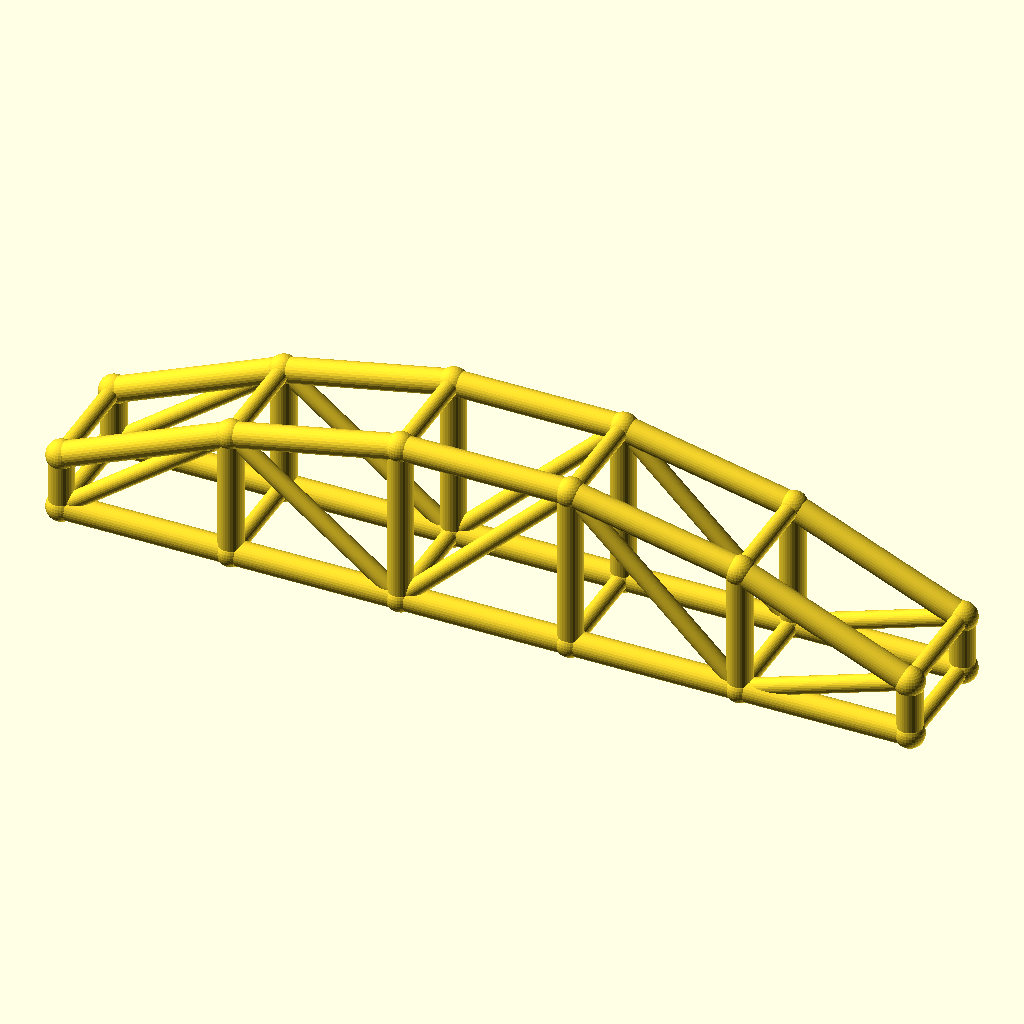
Cell 1: rendered with the file's own defaults.
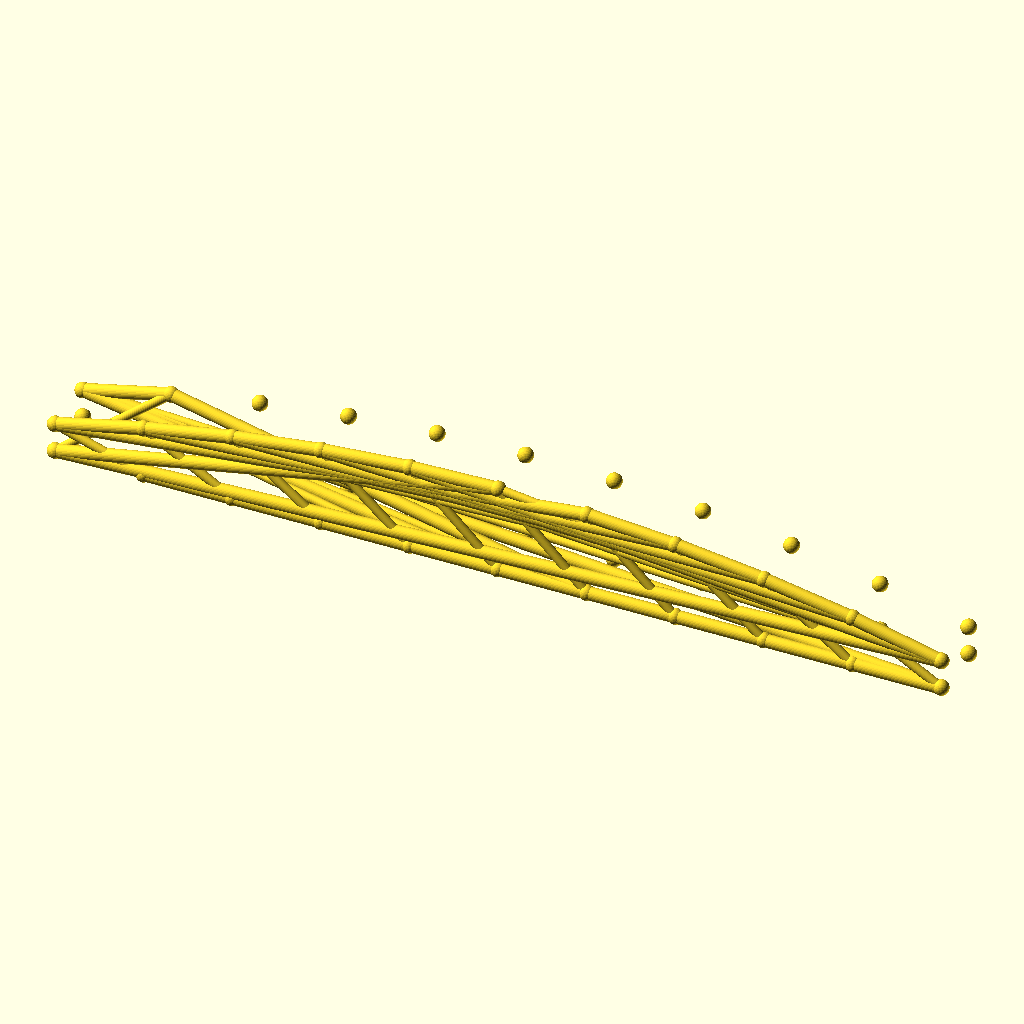
Cell 2 — bays set to 10, the other parameters unchanged.
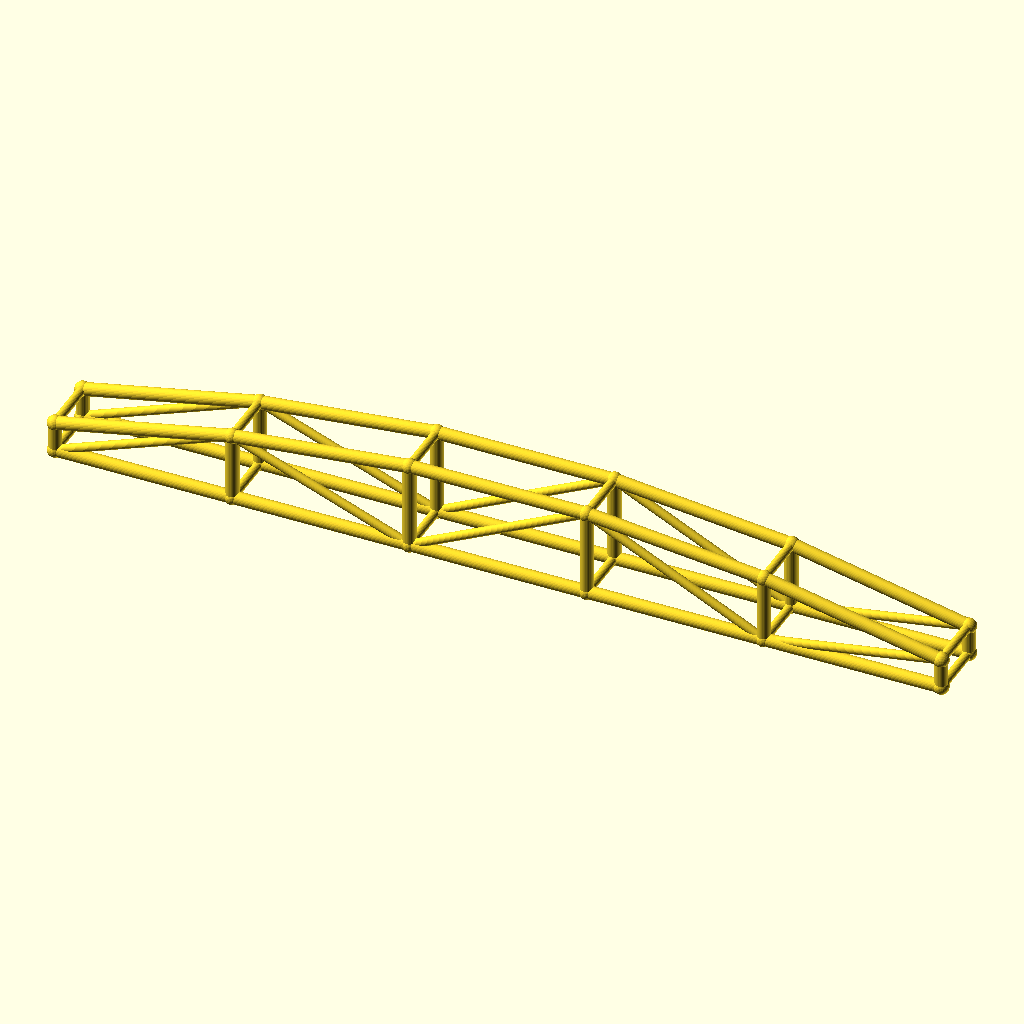
Cell 3: the same model with arch_bay = 60.
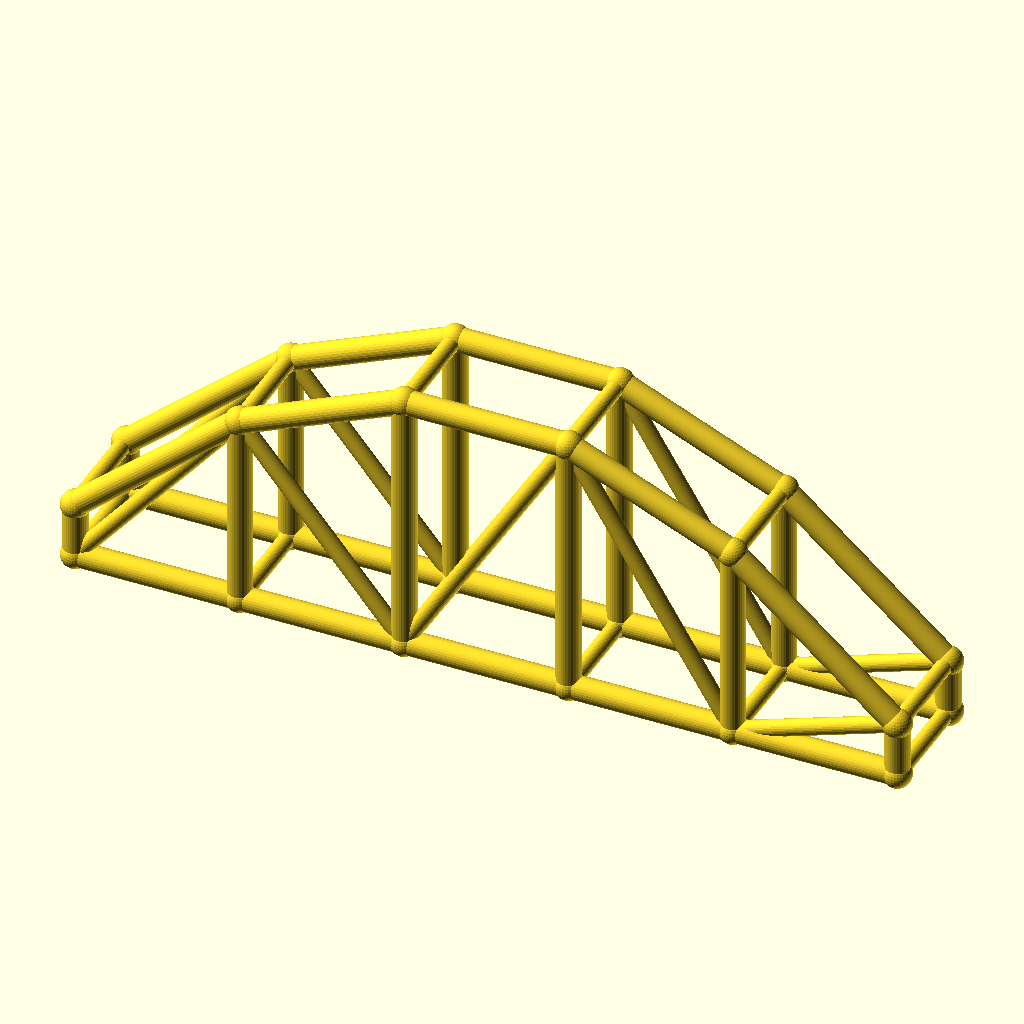
Cell 4 — rise set to 40, the other parameters unchanged.
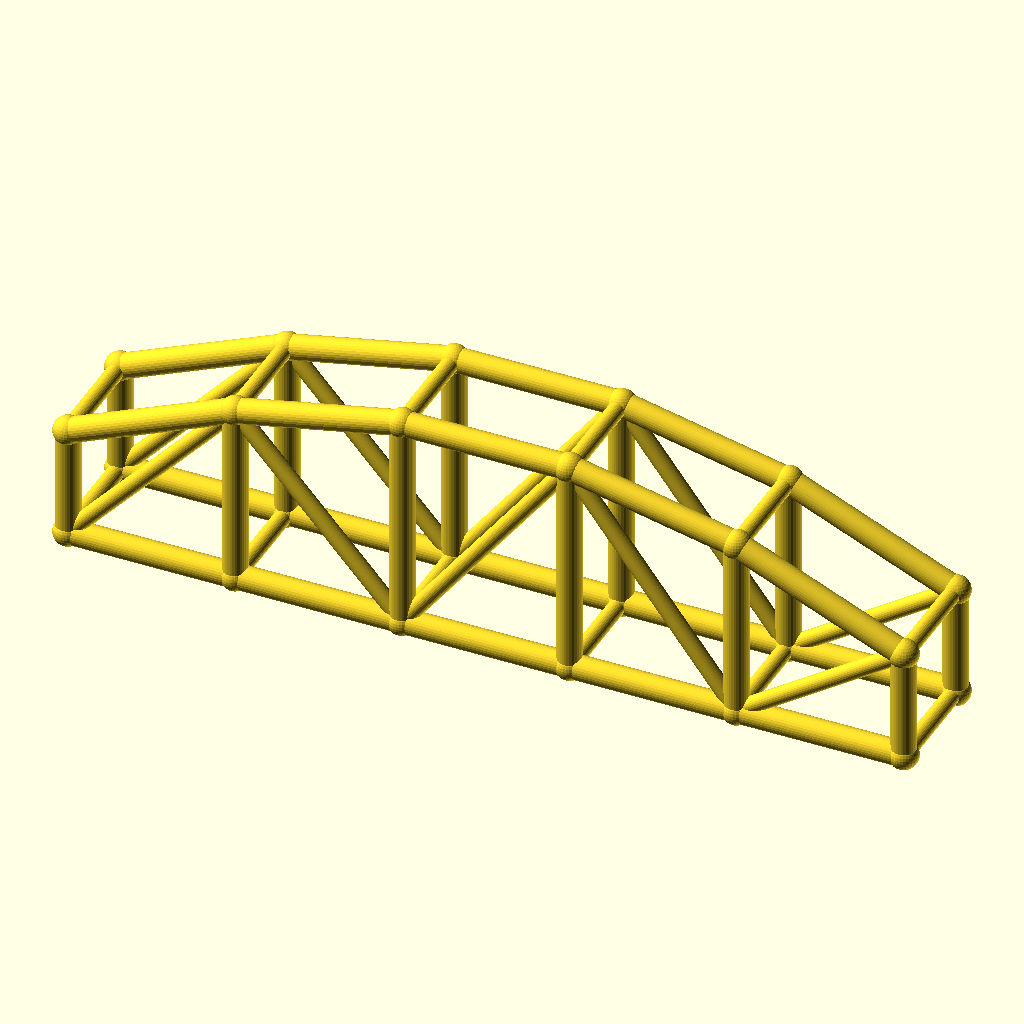
Cell 5: col_h = 20 (everything else at default).
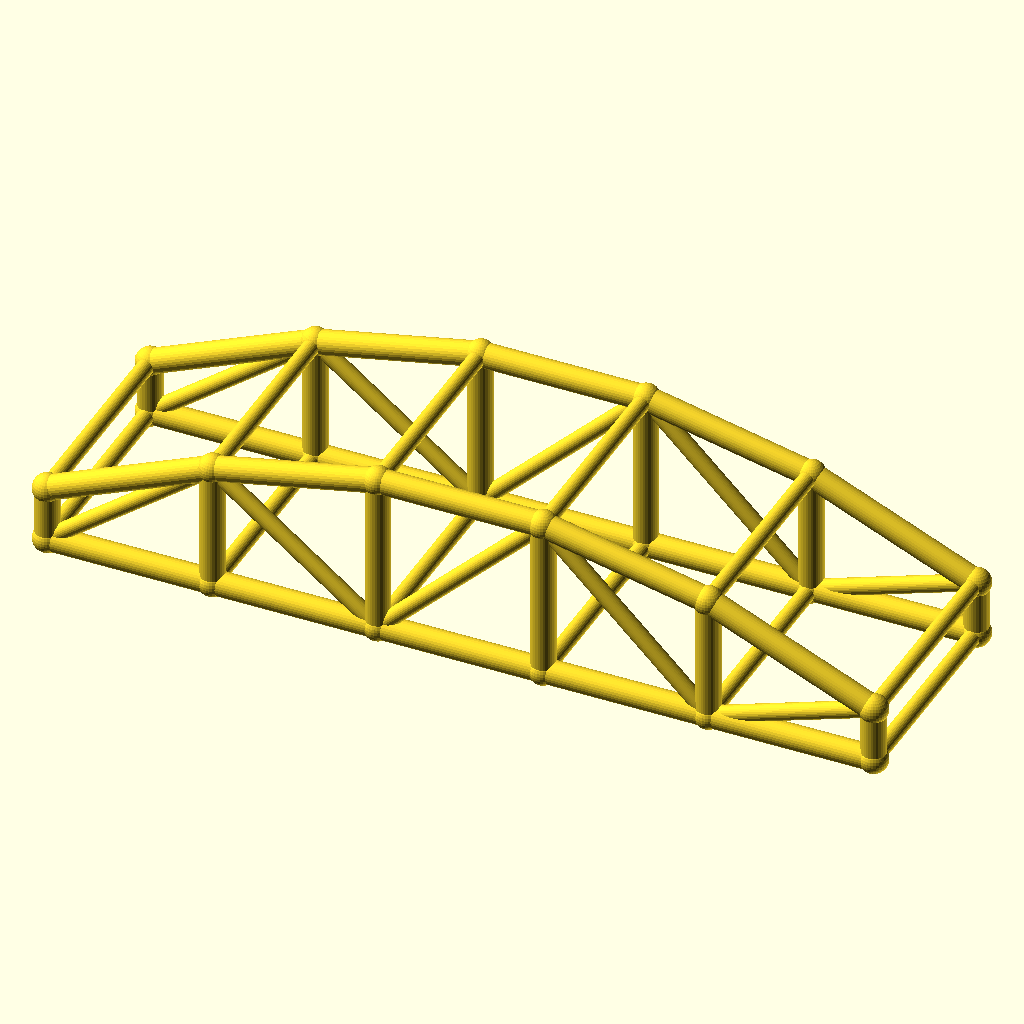
Cell 6: arch_w = 40 (everything else at default).
The same orthographic view direction (rotation 55°, 0°, 25°; colour scheme Cornfield) for every cell, with the view re-fitted per cell, so scale and position can differ between cells.
OpenSCAD source file optional_data/data/wire3/archtruss/scene_0146.scad:
$fn = 32;

// ----------------------------------------------------------------------
// Arch truss pair: 5 bays of 30 mm, rise 20 mm
// ----------------------------------------------------------------------

// --- parameters (mm) ---
bays = 5;                 // number of arch bays
arch_bay = 30;            // bay length, X
rise = 20;                // arch rise over the tie
col_h = 10;               // end post height
arch_w = 20;              // distance between the two trusses, Y
chord_r = 2.2;            // chord radius
brace_r = 1.5;            // web and cross brace radius
joint_r = 2.6;            // joint ball radius

bbox_x = bays * arch_bay + 2 * joint_r;  // overall X, joints included
bbox_y = arch_w + 2 * joint_r;  // overall Y, joints included
bbox_z = col_h + rise + 2 * joint_r;  // overall Z, joints included
chord_d = 2 * chord_r;  // chord stock diameter
brace_d = 2 * brace_r;  // web stock diameter
arch_span = bays * arch_bay;  // truss span
crown_z = col_h + rise;  // crown height over the tie
nodes = concat([for (i = [0 : bays]) [i * arch_bay, 0, col_h + 4 * rise * (i / bays) * (1 - i / bays)]], [for (i = [0 : bays]) [i * arch_bay, 0, 0]], [for (i = [0 : bays]) [i * arch_bay, arch_w, col_h + 4 * rise * (i / bays) * (1 - i / bays)]], [for (i = [0 : bays]) [i * arch_bay, arch_w, 0]]);

module member(a, b, r) {
  /* round stock from joint a to joint b, ends buried in the joint balls */
  d = b - a;
  length = norm(d);
  translate(a) rotate([0, acos(d[2] / length), atan2(d[1], d[0])])
    cylinder(h = length, r = r);
}

module joint(p, r) {
  /* ball at the joint centre, fatter than every member meeting there */
  translate(p) sphere(r = r);
}

/* members - each call is one graph edge */
member(nodes[0], nodes[1], chord_r);
member(nodes[6], nodes[7], chord_r);
member(nodes[1], nodes[2], chord_r);
member(nodes[7], nodes[8], chord_r);
member(nodes[2], nodes[3], chord_r);
member(nodes[8], nodes[9], chord_r);
member(nodes[3], nodes[4], chord_r);
member(nodes[9], nodes[10], chord_r);
member(nodes[4], nodes[5], chord_r);
member(nodes[10], nodes[11], chord_r);
member(nodes[0], nodes[6], chord_r);
member(nodes[1], nodes[7], chord_r);
member(nodes[2], nodes[8], chord_r);
member(nodes[3], nodes[9], chord_r);
member(nodes[4], nodes[10], chord_r);
member(nodes[5], nodes[11], chord_r);
member(nodes[6], nodes[1], brace_r);
member(nodes[1], nodes[8], brace_r);
member(nodes[8], nodes[3], brace_r);
member(nodes[3], nodes[10], brace_r);
member(nodes[10], nodes[5], brace_r);
member(nodes[12], nodes[13], chord_r);
member(nodes[18], nodes[19], chord_r);
member(nodes[13], nodes[14], chord_r);
member(nodes[19], nodes[20], chord_r);
member(nodes[14], nodes[15], chord_r);
member(nodes[20], nodes[21], chord_r);
member(nodes[15], nodes[16], chord_r);
member(nodes[21], nodes[22], chord_r);
member(nodes[16], nodes[17], chord_r);
member(nodes[22], nodes[23], chord_r);
member(nodes[12], nodes[18], chord_r);
member(nodes[13], nodes[19], chord_r);
member(nodes[14], nodes[20], chord_r);
member(nodes[15], nodes[21], chord_r);
member(nodes[16], nodes[22], chord_r);
member(nodes[17], nodes[23], chord_r);
member(nodes[18], nodes[13], brace_r);
member(nodes[13], nodes[20], brace_r);
member(nodes[20], nodes[15], brace_r);
member(nodes[15], nodes[22], brace_r);
member(nodes[22], nodes[17], brace_r);
member(nodes[0], nodes[12], brace_r);
member(nodes[6], nodes[18], brace_r);
member(nodes[1], nodes[13], brace_r);
member(nodes[7], nodes[19], brace_r);
member(nodes[2], nodes[14], brace_r);
member(nodes[8], nodes[20], brace_r);
member(nodes[3], nodes[15], brace_r);
member(nodes[9], nodes[21], brace_r);
member(nodes[4], nodes[16], brace_r);
member(nodes[10], nodes[22], brace_r);
member(nodes[5], nodes[17], brace_r);
member(nodes[11], nodes[23], brace_r);

/* joint balls */
for (p = nodes) joint(p, joint_r);
Parameter table extracted from the source (name, type, default, range or options):
bays: number, default 5
arch_bay: number, default 30
rise: number, default 20
col_h: number, default 10
arch_w: number, default 20
chord_r: number, default 2.2
brace_r: number, default 1.5
joint_r: number, default 2.6
